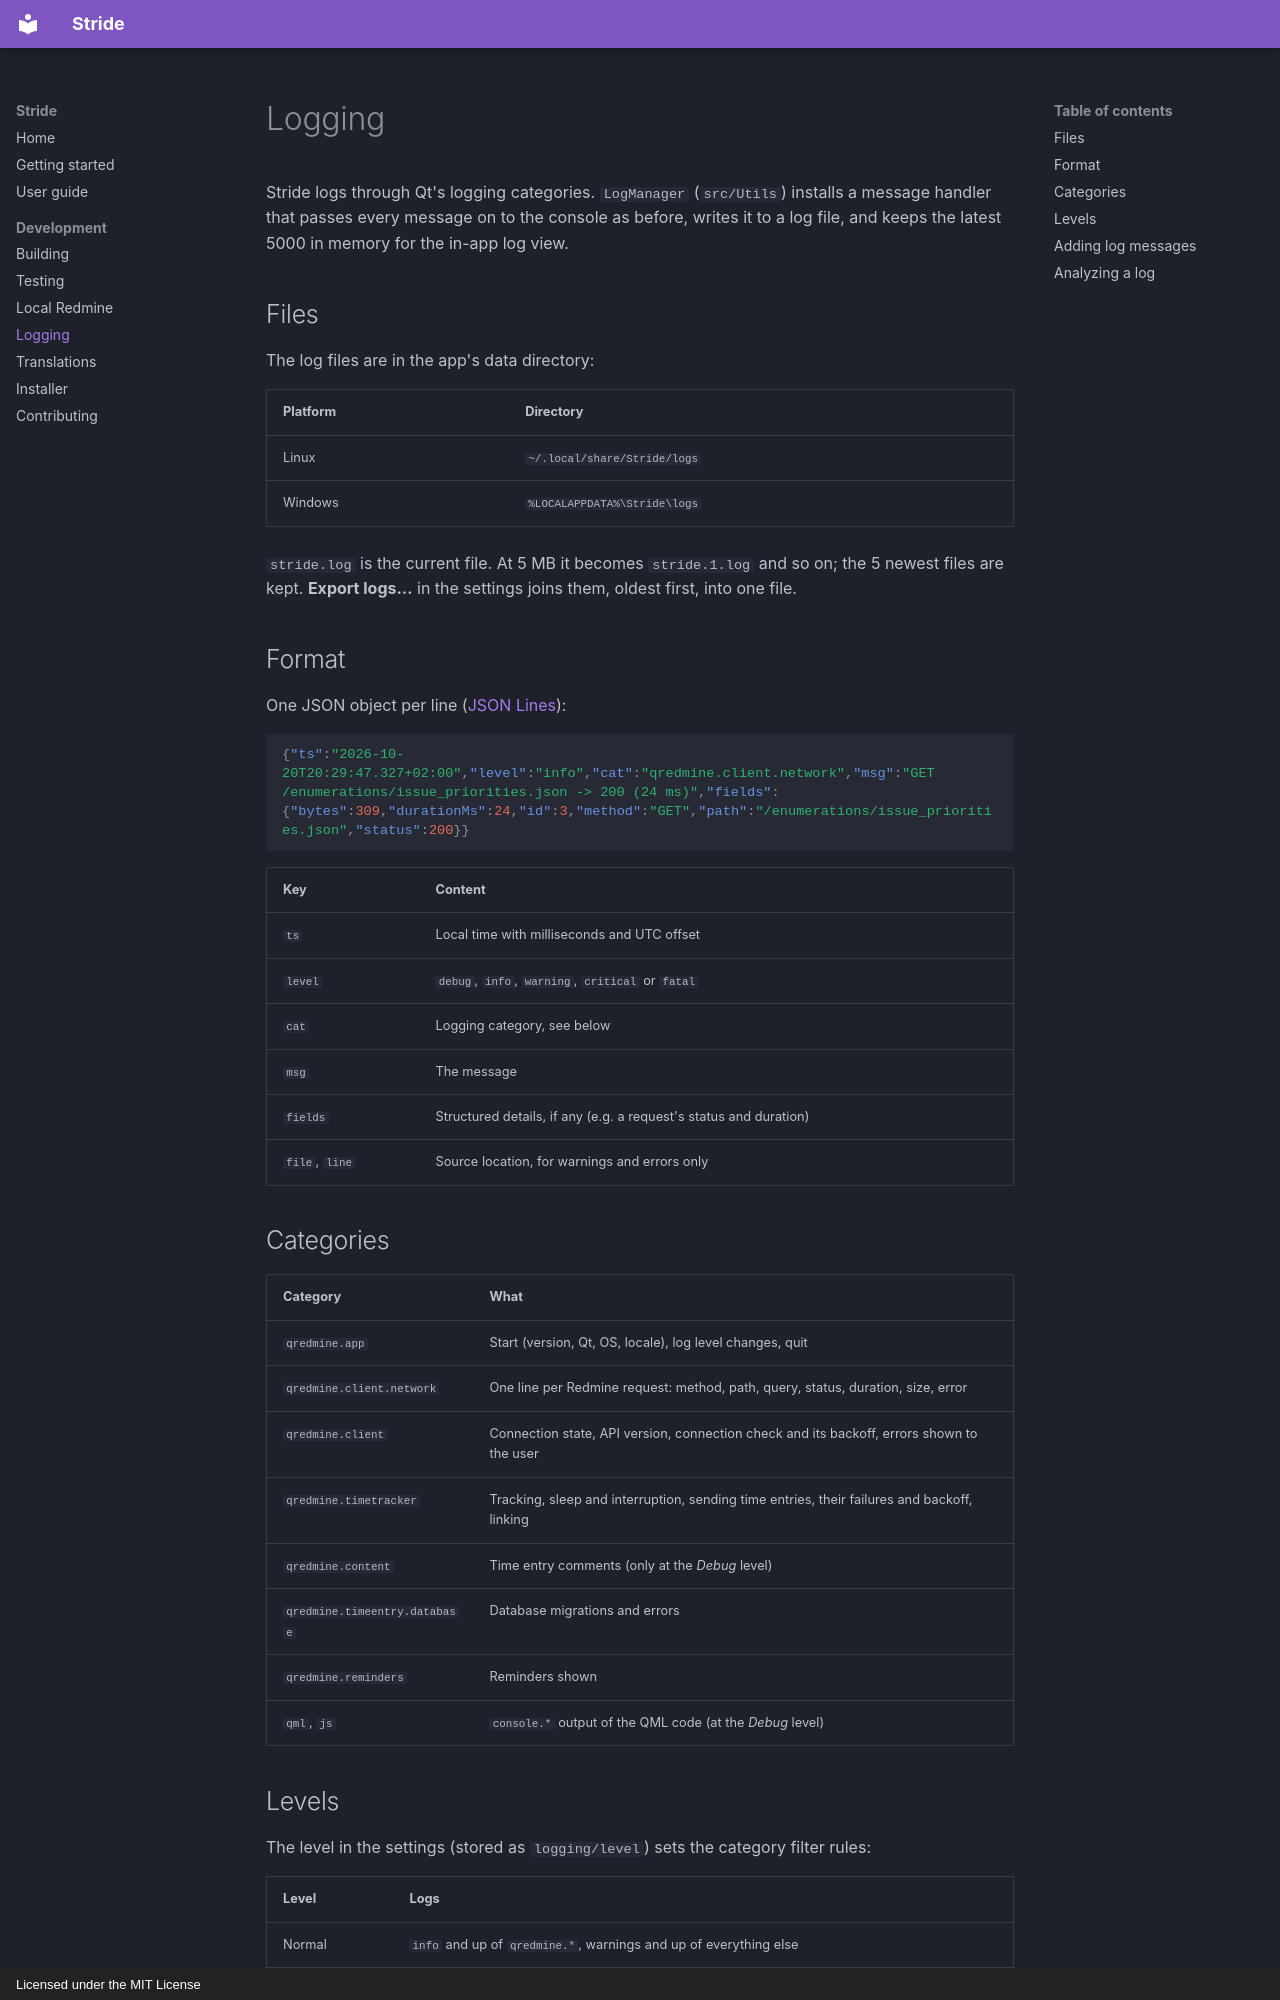

repository: drook207/stride · page: development/logging/index.html · generator: mkdocs · copyright: Licensed under the MIT License

# Logging

Stride logs through Qt's logging categories. `LogManager` (`src/Utils`)
installs a message handler that passes every message on to the console as
before, writes it to a log file, and keeps the latest 5000 in memory for the
in-app log view.

## Files

The log files are in the app's data directory:

| Platform | Directory                    |
| -------- | ---------------------------- |
| Linux    | `~/.local/share/Stride/logs` |
| Windows  | `%LOCALAPPDATA%\Stride\logs` |

`stride.log` is the current file. At 5 MB it becomes `stride.1.log` and so
on; the 5 newest files are kept. **Export logs…** in the settings joins them,
oldest first, into one file.

## Format

One JSON object per line ([JSON Lines](https://jsonlines.org)):

```json
{"ts":"2026-10-20T20:29:47.327+02:00","level":"info","cat":"qredmine.client.network","msg":"GET /enumerations/issue_priorities.json -> 200 (24 ms)","fields":{"bytes":309,"durationMs":24,"id":3,"method":"GET","path":"/enumerations/issue_priorities.json","status":200}}
```

| Key            | Content                                                           |
| -------------- | ----------------------------------------------------------------- |
| `ts`           | Local time with milliseconds and UTC offset                       |
| `level`        | `debug`, `info`, `warning`, `critical` or `fatal`                 |
| `cat`          | Logging category, see below                                       |
| `msg`          | The message                                                       |
| `fields`       | Structured details, if any (e.g. a request's status and duration) |
| `file`, `line` | Source location, for warnings and errors only                     |

## Categories

| Category                      | What                                                                                        |
| ----------------------------- | ------------------------------------------------------------------------------------------- |
| `qredmine.app`                | Start (version, Qt, OS, locale), log level changes, quit                                    |
| `qredmine.client.network`     | One line per Redmine request: method, path, query, status, duration, size, error            |
| `qredmine.client`             | Connection state, API version, connection check and its backoff, errors shown to the user   |
| `qredmine.timetracker`        | Tracking, sleep and interruption, sending time entries, their failures and backoff, linking |
| `qredmine.content`            | Time entry comments (only at the *Debug* level)                                             |
| `qredmine.timeentry.database` | Database migrations and errors                                                              |
| `qredmine.reminders`          | Reminders shown                                                                             |
| `qml`, `js`                   | `console.*` output of the QML code (at the *Debug* level)                                   |
